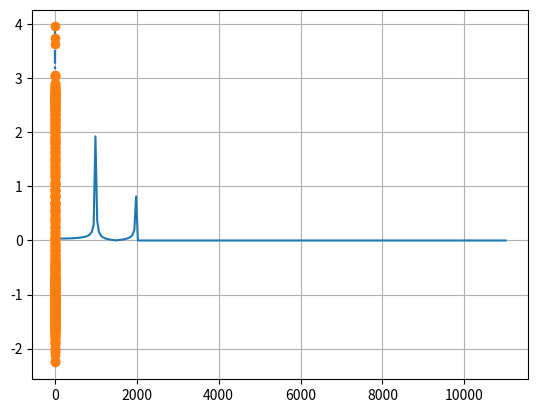

Generate this figure with matplotlib:
# -*- coding: utf-8 -*-
#%%
import matplotlib.pyplot as plt
import numpy as np
from scipy.fft import fft, fftfreq, ifft

valini = 0 # Valor inicial
lx = 512  # Num muestras
fs = 22100  # Frecuencia de muestreo en Hz
frec = 1000  # Frecuencia fundamental
Na = 2 # Numero de armónicos
Lh = 10

n = np.arange(valini, lx) / fs

sumatorio = 0
xcos = np.cos(2 * np.pi * frec * n)
for i in range(1, Na + 1):
    xcos2 = np.cos(2 * np.pi * i * frec * n)
    sumatorio += xcos2

x = xcos + sumatorio

N = len(x)  # Numero de puntos
# Definir la frecuencia de corte

fcorte = 2 * frec

# Calcular la transformada rápida de Fourier (FFT) de la señal
Xf = fft(x)

# Generar el filtro paso bajo ideal
f = fftfreq(N, 1/fs)
HPB = (f > -fcorte) & (f < fcorte)

# Aplicar el filtro a la señal en el dominio de la frecuencia
Yf = np.multiply(Xf, HPB)

# Calcular la transformada inversa rápida de Fourier (IFFT) para obtener la señal filtrada en el dominio del tiempo
y = ifft(Yf)
ly = len(y)
ny = np.arange(0,ly)/fs
freqs = fftfreq(N, 1/fs)

# Representar el espectro de magnitud de la señal filtrada
plt.plot(freqs[:N//2], 2.0/N * np.abs(Yf[0:N//2]))
plt.grid()
plt.show()

# Representar la señal filtrada en el dominio del tiempo
markerline, stemlines, baseline = plt.stem(ny, y, '-.')
plt.show()

# %%
